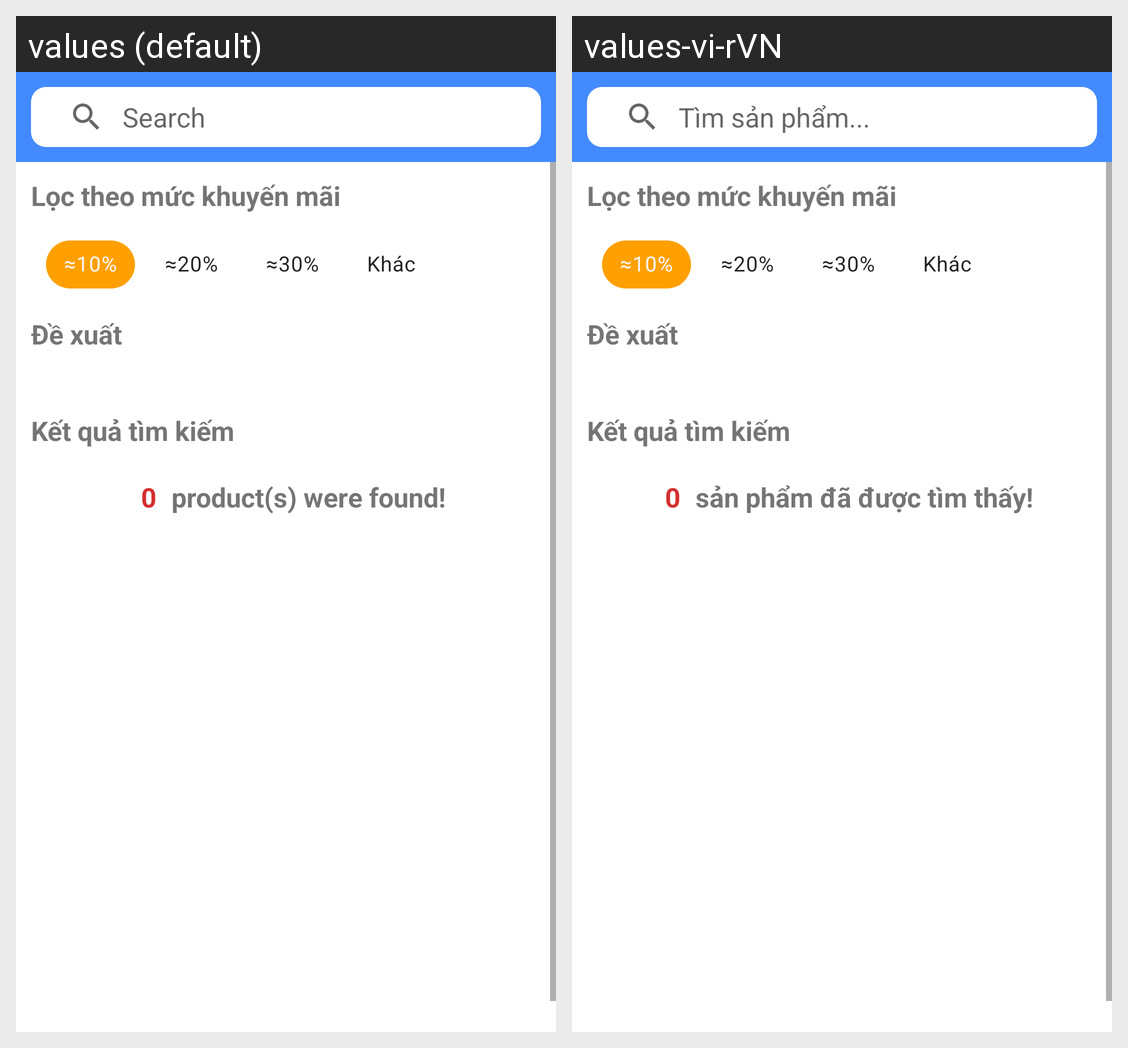

Strings drawn on this Android screen and how each of the app's shown locales translates them:
Android screen res/layout/fragment_discount.xml rendered under 2 locales, left to right: values (default), values-vi-rVN. Device: Nexus 5 (rendered at 1080×1920; each locale shown at half size, 540×960, under a caption strip naming it); theme Theme.MaterialComponents.DayNight.NoActionBar.Bridge.
Strings drawn on this screen, with the default value and each locale's value (text and hints the layout hard-codes, and strings that could not be matched under every locale, appear in the picture but are not listed):

txtSearch
  values: Search
  values-vi-rVN: Tìm sản phẩm...

product_s_were_found
  values: product(s) were found!
  values-vi-rVN: sản phẩm đã được tìm thấy!
